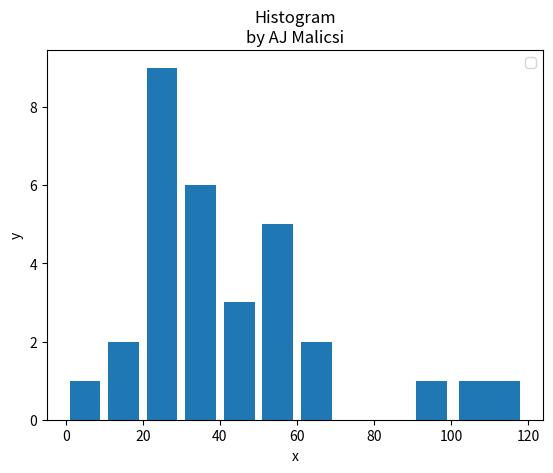

Here is the Python script that generated this plot:
import matplotlib.pyplot as plt 

x =[2,4,6,8,10]
y = [6,7,8,2,4]


x2 = [1,3,5,7,9]
y2 = [7,8,2,4,2]


# plt.bar(x, y, label="Bars 1", color='red')
# plt.bar(x2,y2, label="Bars 2", color='c')

# plt.xlabel('x')
# plt.ylabel('y')

# plt.title('Bar Graph\nby AJ Malicsi')

# plt.legend()

# plt.show()


population_ages = [22,55,62,45,21,22,34,42,56,4,99,102,35,23,60,13,20,31,44,53,54,52,12,23,34,32,35,26,28,23]

ids = [x for x in range(len(population_ages))]

bins = [0,10,20,30,40,50,60,70,80,90,100,120]

plt.hist(population_ages, bins, histtype='bar', rwidth=0.8)

plt.xlabel('x')
plt.ylabel('y')

plt.title('Histogram\nby AJ Malicsi')

plt.legend()

plt.show()






